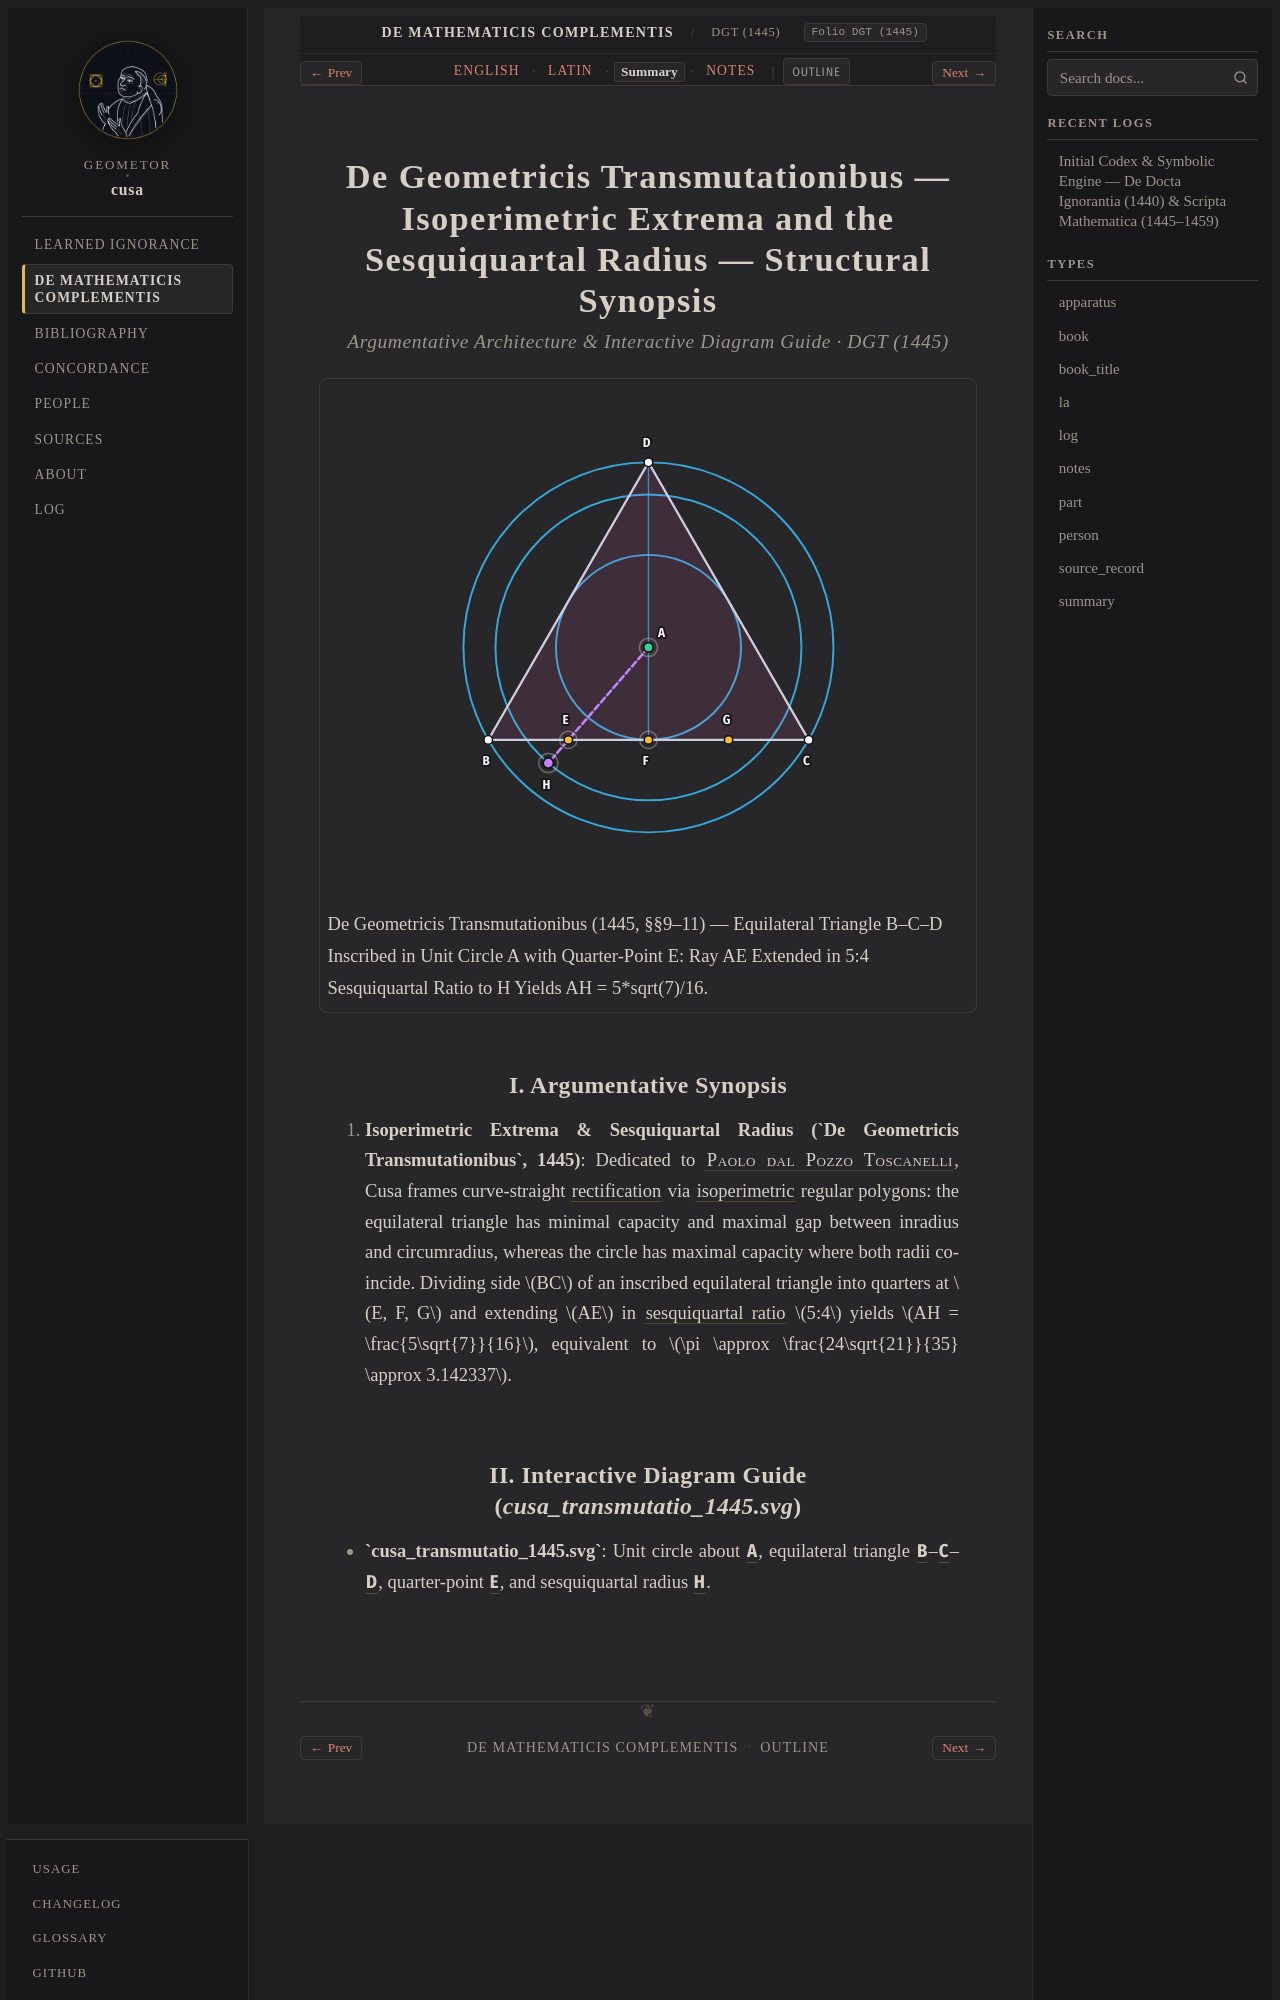

repository: geometor/cusa · page: de_mathematicis_complementis/transmutatio_1445/summary.html · generator: sphinx

:order: 220
:layout: book
:type: summary
:title: De Geometricis Transmutationibus — Isoperimetric Extrema and the Sesquiquartal Radius — Summary
:canonical_id: DGT (1445)
:original_id: DGT (1445)
:folio: DGT (1445)
:tracks: English: index | Latin: la | Summary: summary | Notes: notes

.. _transmutatio_1445-summary:

===========================================================================================================
De Geometricis Transmutationibus — Isoperimetric Extrema and the Sesquiquartal Radius — Structural Synopsis
===========================================================================================================

.. rubric:: Argumentative Architecture & Interactive Diagram Guide · DGT (1445)

.. picture:: /_static/figures/cusa_transmutatio_1445.svg
   :alt: De Geometricis Transmutationibus — Isoperimetric Extrema and the Sesquiquartal Radius
   :caption: De Geometricis Transmutationibus (1445, §§9–11) — Equilateral Triangle B–C–D Inscribed in Unit Circle A with Quarter-Point E: Ray AE Extended in 5:4 Sesquiquartal Ratio to H Yields AH = 5*sqrt(7)/16.

I. Argumentative Synopsis
-------------------------

1. **Isoperimetric Extrema & Sesquiquartal Radius (`De Geometricis Transmutationibus`, 1445)**:
   Dedicated to :person:`Paolo dal Pozzo Toscanelli <toscanelli>`, Cusa frames curve-straight
   :term:`rectification <quadratura-et-rectilineatio>` via :term:`isoperimetric <isoperimetra>`
   regular polygons: the equilateral triangle has minimal capacity and maximal gap between inradius
   and circumradius, whereas the circle has maximal capacity where both radii coincide. Dividing
   side :math:`BC` of an inscribed equilateral triangle into quarters at :math:`E, F, G` and
   extending :math:`AE` in :term:`sesquiquartal ratio <proportio-sesquiquarta>` :math:`5:4` yields
   :math:`AH = \frac{5\sqrt{7}}{16}`, equivalent to :math:`\pi \approx \frac{24\sqrt{21}}{35}
   \approx 3.142337`.
